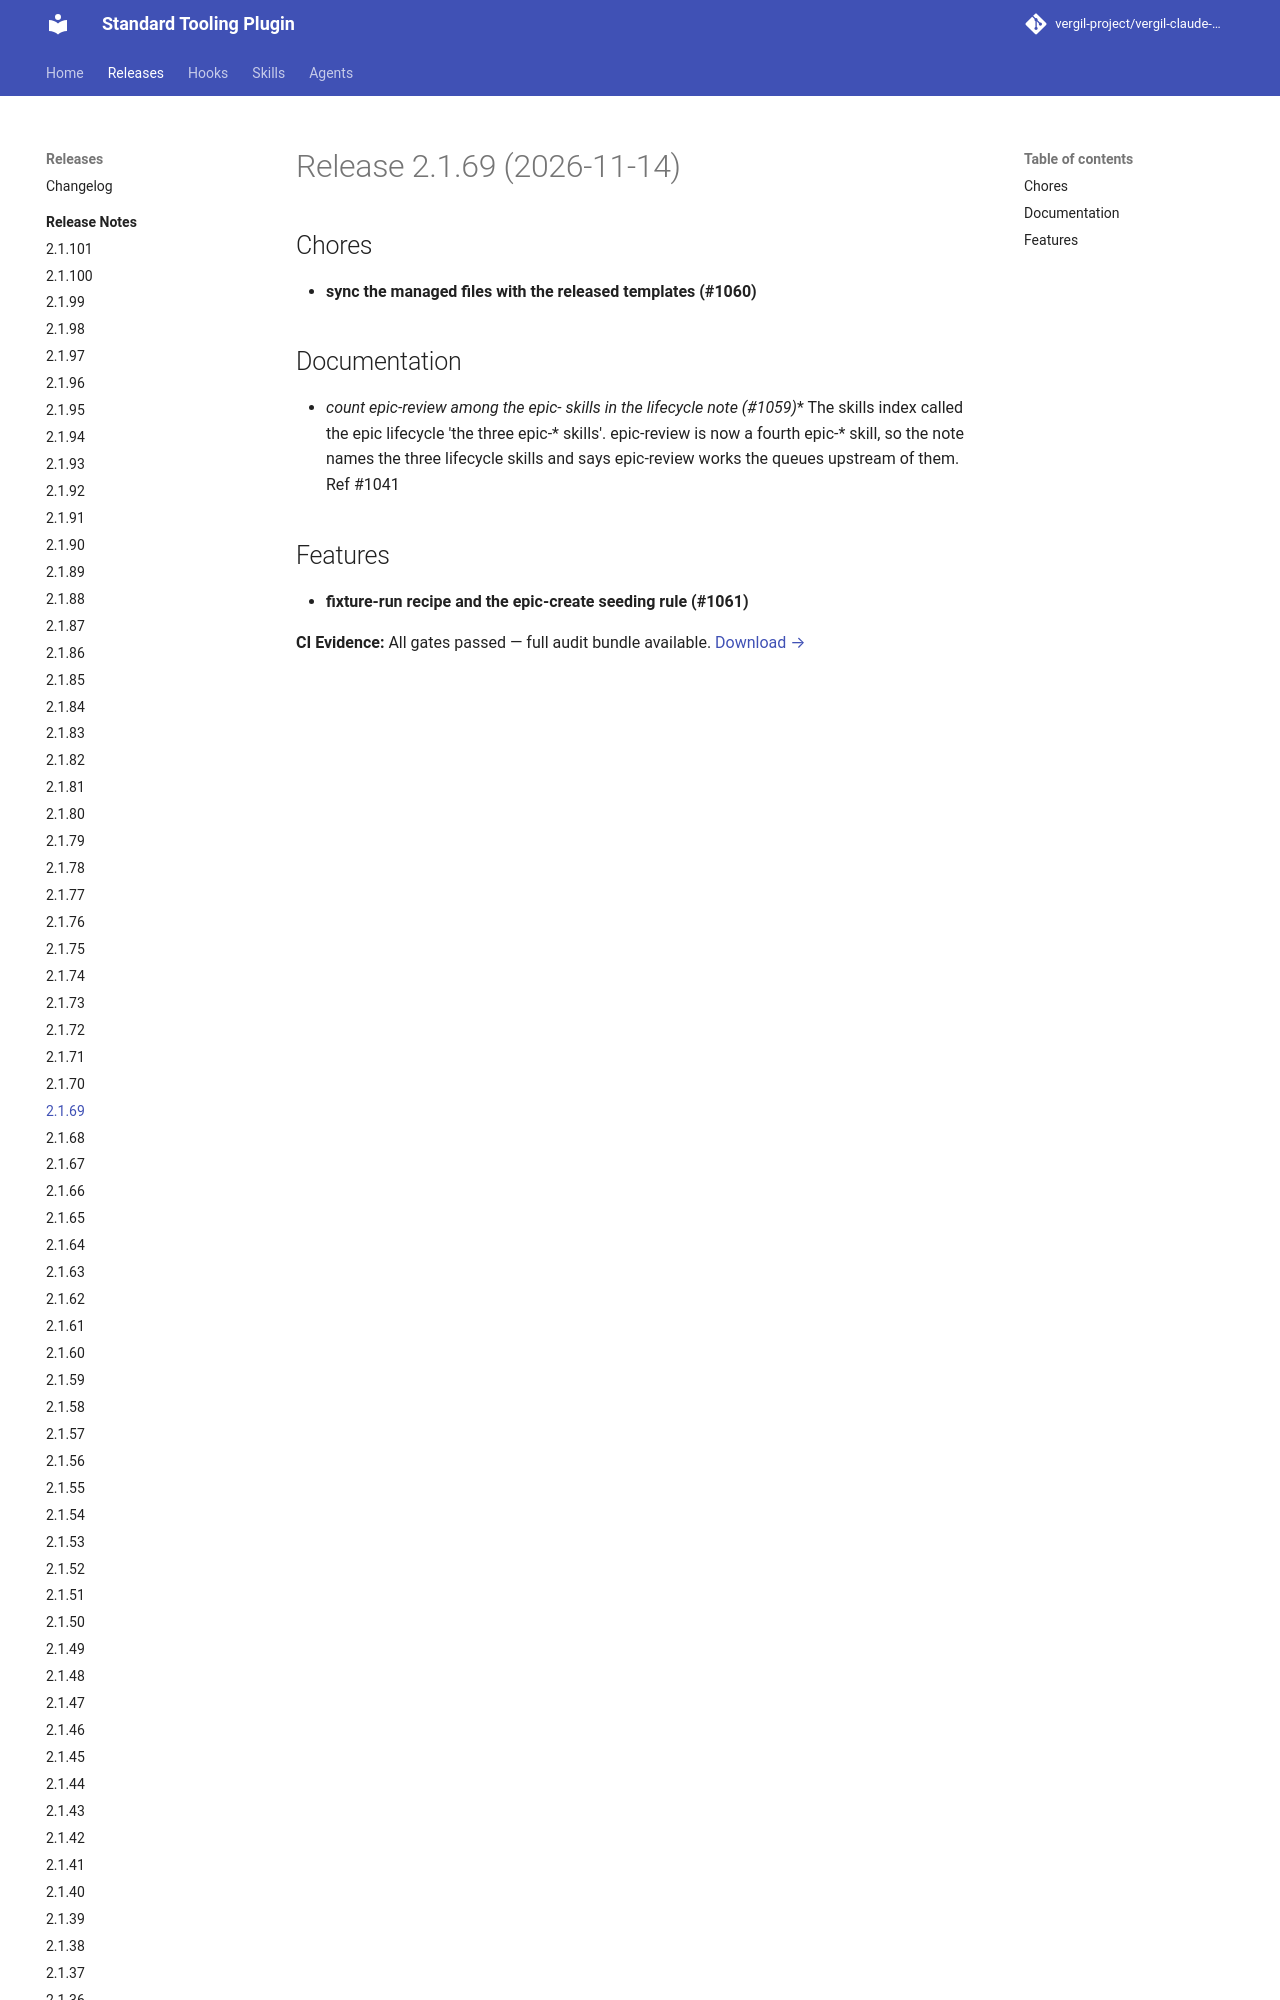

repository: vergil-project/vergil-claude-plugin · page: 2.1/releases/v2.1.69/index.html · generator: mkdocs


# Release 2.1.69 (2026-11-14)

## Chores

- **sync the managed files with the released templates (#1060)**

## Documentation

- **count epic-review among the epic-* skills in the lifecycle note (#1059)**
The skills index called the epic li
